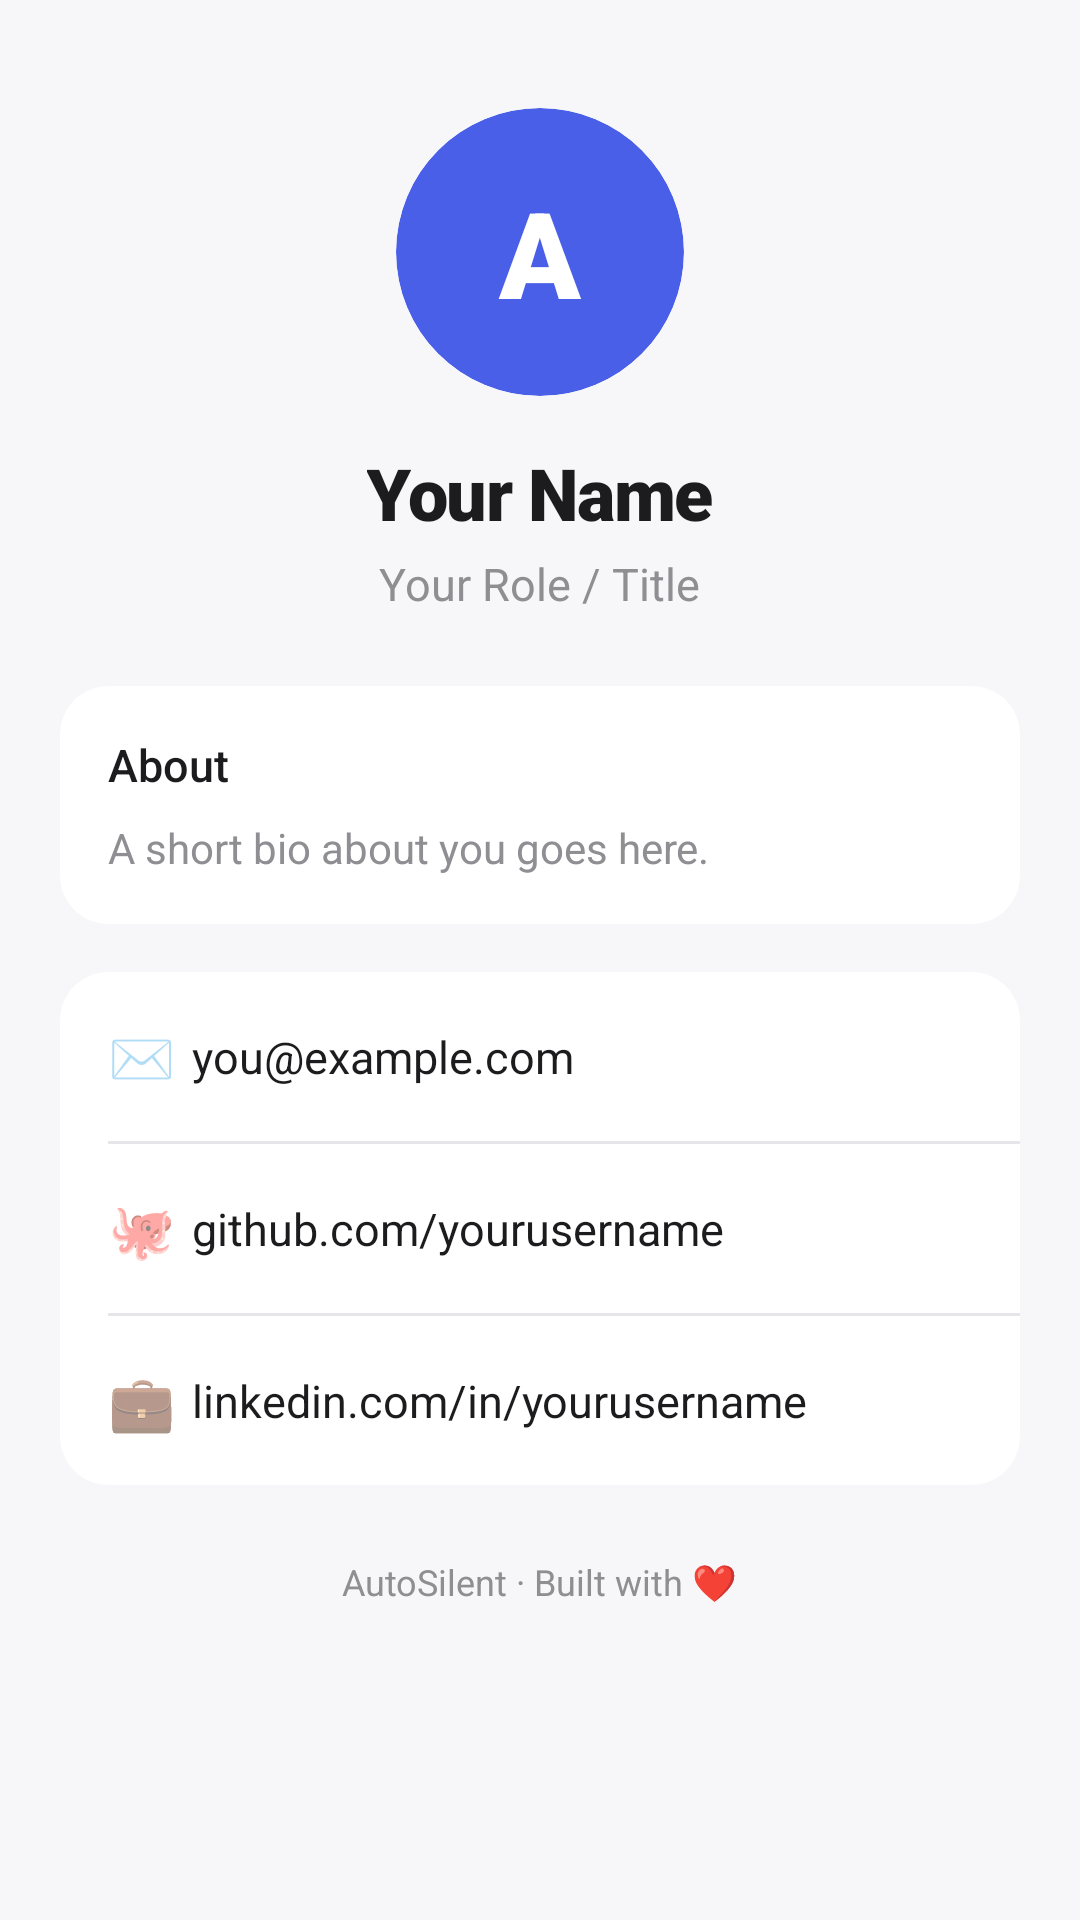

Layout XML and referenced resources for this Android screen:
<!-- AndroidManifest.xml: application theme Theme.AutoSilent -->
<!-- res/layout/activity_developer.xml -->
<?xml version="1.0" encoding="utf-8"?>
<androidx.core.widget.NestedScrollView xmlns:android="http://schemas.android.com/apk/res/android"
    xmlns:app="http://schemas.android.com/apk/res-auto"
    android:layout_width="match_parent"
    android:layout_height="match_parent"
    android:background="@color/theme_background">

    <LinearLayout
        android:layout_width="match_parent"
        android:layout_height="wrap_content"
        android:orientation="vertical"
        android:padding="20dp"
        android:gravity="center_horizontal">

        
        <com.google.android.material.card.MaterialCardView
            android:layout_width="96dp"
            android:layout_height="96dp"
            android:layout_marginTop="16dp"
            app:cardCornerRadius="48dp"
            app:cardElevation="0dp"
            app:cardBackgroundColor="@color/ios_indigo">

            <TextView
                android:id="@+id/tvAvatarInitial"
                android:layout_width="match_parent"
                android:layout_height="match_parent"
                android:gravity="center"
                android:text="A"
                android:textColor="#FFFFFF"
                android:textSize="40sp"
                android:fontFamily="sans-serif-black" />

            <ImageView
                android:id="@+id/ivAvatarPhoto"
                android:layout_width="match_parent"
                android:layout_height="match_parent"
                android:scaleType="centerCrop"
                android:visibility="gone"
                android:contentDescription="@string/profile_photo_desc" />
        </com.google.android.material.card.MaterialCardView>

        <TextView
            android:id="@+id/tvDevName"
            android:layout_width="wrap_content"
            android:layout_height="wrap_content"
            android:layout_marginTop="16dp"
            android:text="Your Name"
            android:textColor="@color/theme_text_primary"
            android:textSize="24sp"
            android:fontFamily="sans-serif-black"
            android:letterSpacing="-0.02" />

        <TextView
            android:id="@+id/tvDevRole"
            android:layout_width="wrap_content"
            android:layout_height="wrap_content"
            android:layout_marginTop="4dp"
            android:text="Your Role / Title"
            android:textColor="@color/theme_text_secondary"
            android:textSize="15sp" />

        
        <com.google.android.material.card.MaterialCardView
            android:layout_width="match_parent"
            android:layout_height="wrap_content"
            android:layout_marginTop="24dp"
            app:cardCornerRadius="16dp"
            app:cardElevation="0dp"
            app:cardBackgroundColor="@color/theme_surface">

            <LinearLayout
                android:layout_width="match_parent"
                android:layout_height="wrap_content"
                android:orientation="vertical"
                android:padding="16dp">

                <TextView
                    android:layout_width="match_parent"
                    android:layout_height="wrap_content"
                    android:text="About"
                    android:textColor="@color/theme_text_primary"
                    android:textSize="15sp"
                    android:fontFamily="sans-serif-medium"
                    android:layout_marginBottom="8dp" />

                <TextView
                    android:id="@+id/tvDevAbout"
                    android:layout_width="match_parent"
                    android:layout_height="wrap_content"
                    android:text="A short bio about you goes here."
                    android:textColor="@color/theme_text_secondary"
                    android:textSize="14sp"
                    android:lineSpacingExtra="4dp" />
            </LinearLayout>
        </com.google.android.material.card.MaterialCardView>

        
        <com.google.android.material.card.MaterialCardView
            android:layout_width="match_parent"
            android:layout_height="wrap_content"
            android:layout_marginTop="16dp"
            app:cardCornerRadius="16dp"
            app:cardElevation="0dp"
            app:cardBackgroundColor="@color/theme_surface">

            <LinearLayout
                android:layout_width="match_parent"
                android:layout_height="wrap_content"
                android:orientation="vertical">

                
                <LinearLayout
                    android:id="@+id/rowEmail"
                    android:layout_width="match_parent"
                    android:layout_height="wrap_content"
                    android:orientation="horizontal"
                    android:gravity="center_vertical"
                    android:padding="16dp"
                    android:clickable="true"
                    android:focusable="true"
                    android:background="?attr/selectableItemBackground">

                    <TextView
                        android:layout_width="28dp"
                        android:layout_height="wrap_content"
                        android:text="✉️"
                        android:textSize="18sp" />

                    <TextView
                        android:id="@+id/tvDevEmail"
                        android:layout_width="0dp"
                        android:layout_height="wrap_content"
                        android:layout_weight="1"
                        android:text="you@example.com"
                        android:textColor="@color/theme_text_primary"
                        android:textSize="15sp" />
                </LinearLayout>

                <View
                    android:layout_width="match_parent"
                    android:layout_height="1dp"
                    android:background="@color/theme_divider"
                    android:layout_marginStart="16dp" />

                
                <LinearLayout
                    android:id="@+id/rowGithub"
                    android:layout_width="match_parent"
                    android:layout_height="wrap_content"
                    android:orientation="horizontal"
                    android:gravity="center_vertical"
                    android:padding="16dp"
                    android:clickable="true"
                    android:focusable="true"
                    android:background="?attr/selectableItemBackground">

                    <TextView
                        android:layout_width="28dp"
                        android:layout_height="wrap_content"
                        android:text="🐙"
                        android:textSize="18sp" />

                    <TextView
                        android:id="@+id/tvDevGithub"
                        android:layout_width="0dp"
                        android:layout_height="wrap_content"
                        android:layout_weight="1"
                        android:text="github.com/yourusername"
                        android:textColor="@color/theme_text_primary"
                        android:textSize="15sp" />
                </LinearLayout>

                <View
                    android:layout_width="match_parent"
                    android:layout_height="1dp"
                    android:background="@color/theme_divider"
                    android:layout_marginStart="16dp" />

                
                <LinearLayout
                    android:id="@+id/rowLinkedin"
                    android:layout_width="match_parent"
                    android:layout_height="wrap_content"
                    android:orientation="horizontal"
                    android:gravity="center_vertical"
                    android:padding="16dp"
                    android:clickable="true"
                    android:focusable="true"
                    android:background="?attr/selectableItemBackground">

                    <TextView
                        android:layout_width="28dp"
                        android:layout_height="wrap_content"
                        android:text="💼"
                        android:textSize="18sp" />

                    <TextView
                        android:id="@+id/tvDevLinkedin"
                        android:layout_width="0dp"
                        android:layout_height="wrap_content"
                        android:layout_weight="1"
                        android:text="linkedin.com/in/yourusername"
                        android:textColor="@color/theme_text_primary"
                        android:textSize="15sp" />
                </LinearLayout>
            </LinearLayout>
        </com.google.android.material.card.MaterialCardView>

        <TextView
            android:id="@+id/tvDevFooter"
            android:layout_width="wrap_content"
            android:layout_height="wrap_content"
            android:layout_marginTop="24dp"
            android:layout_marginBottom="16dp"
            android:text="AutoSilent · Built with ❤️"
            android:textColor="@color/theme_text_secondary"
            android:textSize="12sp" />

    </LinearLayout>
</androidx.core.widget.NestedScrollView>
<!-- resources referenced by this layout -->
<resources>
  <color name="ios_indigo">#4A5FE8</color>
  <color name="theme_background">#F7F7F9</color>
  <color name="theme_divider">#E5E5EA</color>
  <color name="theme_surface">#FFFFFF</color>
  <color name="theme_text_primary">#1C1C1E</color>
  <color name="theme_text_secondary">#8E8E93</color>
  <style name="Theme.AutoSilent" parent="Theme.MaterialComponents.DayNight.NoActionBar">
          
          <item name="colorPrimary">@color/ios_blue</item>
          <item name="colorPrimaryVariant">@color/ios_indigo</item>
          <item name="colorOnPrimary">@android:color/white</item>
          
          <item name="colorSecondary">@color/ios_blue</item>
          <item name="colorOnSecondary">@android:color/white</item>
  
          
          <item name="android:statusBarColor">@color/theme_background</item>
          <item name="android:windowLightStatusBar">true</item>
  
          
          <item name="android:windowBackground">@color/theme_background</item>
          <item name="android:dividerVertical">@color/theme_divider</item>
          <item name="colorControlActivated">@color/ios_blue</item>
      </style>
  <color name="ios_blue">#007AFF</color>
</resources>
